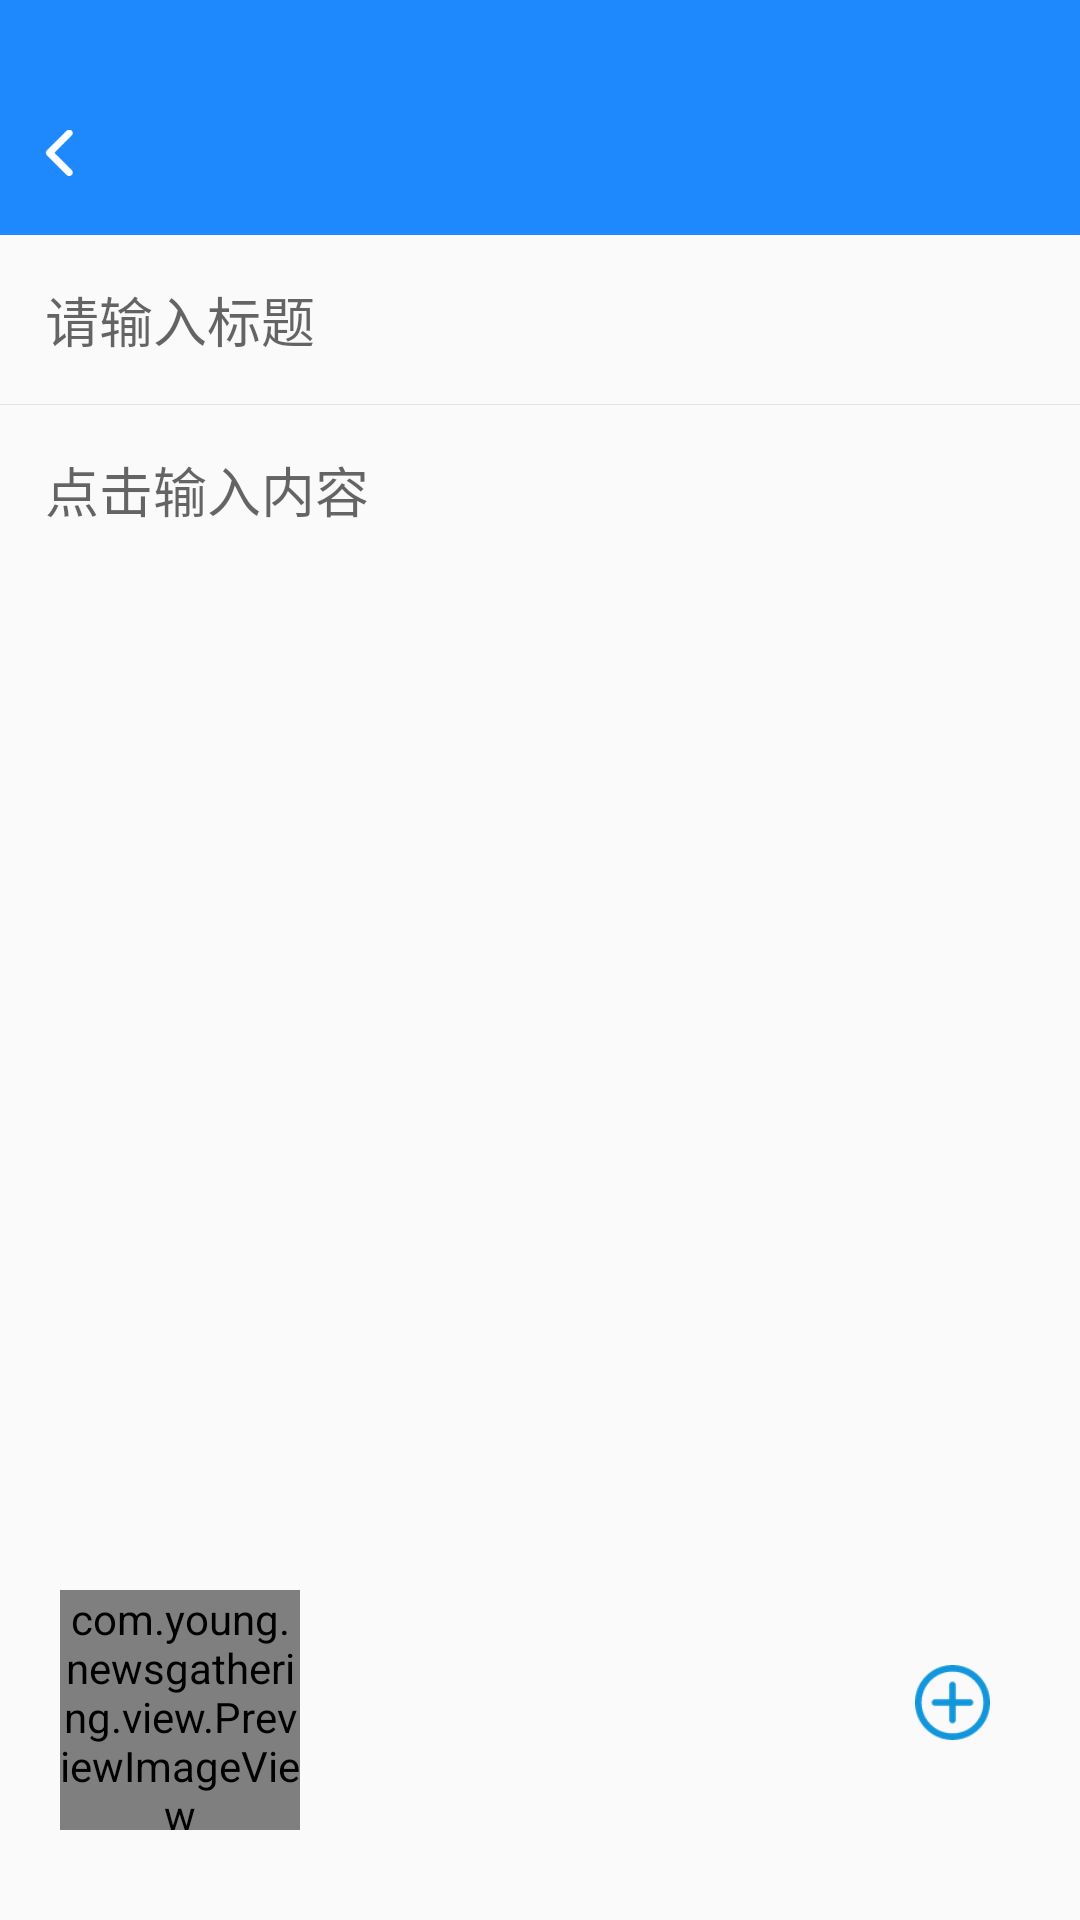

This screen was rendered from an Android layout file. Write that file and the resources it references.
<!-- AndroidManifest.xml: application theme AppTheme -->
<!-- res/layout/activity_write_article.xml -->
<?xml version="1.0" encoding="utf-8"?>
<LinearLayout xmlns:android="http://schemas.android.com/apk/res/android"
    xmlns:app="http://schemas.android.com/apk/res-auto"
    xmlns:tools="http://schemas.android.com/tools"
    android:layout_width="match_parent"
    android:layout_height="match_parent"
    android:orientation="vertical"
    tools:context=".WriteArticleActivity">

    <include layout="@layout/toolbar_layout" />

    <EditText
        android:id="@+id/title_edit"
        android:layout_width="match_parent"
        android:layout_height="wrap_content"
        android:background="@null"
        android:hint="请输入标题"
        android:padding="15dp" />

    <View
        android:layout_width="match_parent"
        android:layout_height="1px"
        android:background="@color/line" />

    <FrameLayout
        android:layout_width="match_parent"
        android:layout_height="0dp"
        android:layout_weight="1">

        <LinearLayout
            android:layout_width="match_parent"
            android:layout_height="match_parent"
            android:orientation="vertical">

            <EditText
                android:id="@+id/content_edit"
                android:layout_width="match_parent"
                android:layout_height="0dp"
                android:layout_weight="1"
                android:background="@null"
                android:gravity="start"
                android:hint="点击输入内容"
                android:padding="15dp" />

            <com.young.newsgathering.view.PreviewImageView
                android:id="@+id/article_material_image"
                android:layout_width="80dp"
                android:layout_height="80dp"
                android:layout_gravity="start"
                android:layout_marginStart="20dp"
                android:layout_marginBottom="30dp"
                android:scaleType="centerCrop" />
        </LinearLayout>

        <ImageView
            android:id="@+id/add_btn"
            android:layout_width="45dp"
            android:layout_height="45dp"
            android:layout_gravity="bottom|end"
            android:layout_marginEnd="20dp"
            android:layout_marginBottom="50dp"
            android:padding="10dp"
            android:src="@drawable/icon_add_material" />
    </FrameLayout>

    <LinearLayout
        android:id="@+id/media_layout"
        android:layout_width="match_parent"
        android:layout_height="wrap_content"
        android:background="#BCBCBC"
        android:visibility="gone">

        <LinearLayout
            android:id="@+id/pic_layout"
            android:layout_width="wrap_content"
            android:layout_height="wrap_content"
            android:layout_marginStart="20dp"
            android:layout_marginEnd="20dp"
            android:gravity="center"
            android:orientation="vertical"
            android:padding="15dp">

            <ImageView
                android:layout_width="35dp"
                android:layout_height="35dp"
                android:layout_marginBottom="5dp"
                android:src="@drawable/icon_pic" />

            <TextView
                android:layout_width="wrap_content"
                android:layout_height="wrap_content"
                android:text="图片"
                android:textColor="#FF5722"
                android:textSize="18sp" />
        </LinearLayout>

        <LinearLayout
            android:id="@+id/video_layout"
            android:layout_width="wrap_content"
            android:layout_height="wrap_content"
            android:gravity="center"
            android:orientation="vertical"
            android:padding="15dp">

            <ImageView
                android:layout_width="35dp"
                android:layout_height="35dp"
                android:layout_marginBottom="5dp"
                android:src="@drawable/icon_video" />

            <TextView
                android:layout_width="wrap_content"
                android:layout_height="wrap_content"
                android:text="视频"
                android:textColor="#FF5722"
                android:textSize="18sp" />
        </LinearLayout>
    </LinearLayout>
</LinearLayout>
<!-- res/layout/toolbar_layout.xml (included above) -->
<?xml version="1.0" encoding="utf-8"?>
<LinearLayout xmlns:android="http://schemas.android.com/apk/res/android"
    android:layout_width="match_parent"
    android:layout_height="wrap_content"
    android:gravity="center_vertical"
    android:background="#1E89FC"
    android:paddingTop="24dp"
    android:orientation="horizontal">

    <ImageView
        android:id="@+id/toolbar_back_btn"
        android:layout_width="40dp"
        android:layout_height="45dp"
        android:padding="12dp"
        android:src="@drawable/icon_toolbar_back" />

    <TextView
        android:id="@+id/toolbar_title_text"
        android:layout_width="0dp"
        android:layout_height="wrap_content"
        android:layout_weight="1"
        android:gravity="start"
        android:paddingTop="15dp"
        android:paddingBottom="15dp"
        android:layout_marginStart="5dp"
        android:textColor="#fff"
        android:textSize="18sp" />

    <ImageView
        android:id="@+id/toolbar_menu_btn"
        android:layout_width="20dp"
        android:layout_height="20dp"
        android:layout_marginEnd="15dp"
        android:visibility="gone" />

    <TextView
        android:id="@+id/toolbar_menu_text"
        android:layout_width="wrap_content"
        android:layout_height="wrap_content"
        android:padding="15dp"
        android:text="保存"
        android:textColor="#FFF"
        android:textSize="18sp"
        android:visibility="gone" />
</LinearLayout>
<!-- resources referenced by this layout -->
<resources>
  <color name="line">#e3e3e3</color>
  <!-- drawable icon_add_material: png bitmap (drawable, 1721 bytes) -->
  <!-- drawable icon_pic: png bitmap (drawable, 1425 bytes) -->
  <!-- drawable icon_toolbar_back: png bitmap (drawable, 800 bytes) -->
  <!-- drawable icon_video: png bitmap (drawable, 1052 bytes) -->
  <style name="AppTheme" parent="Theme.AppCompat.Light.NoActionBar">
          
          <item name="colorPrimary">@color/colorPrimary</item>
          <item name="colorPrimaryDark">@color/colorPrimaryDark</item>
          <item name="colorAccent">@color/colorAccent</item>
      </style>
  <color name="colorPrimary">#6200EE</color>
  <color name="colorPrimaryDark">#1E89FC</color>
  <color name="colorAccent">#03DAC5</color>
</resources>
